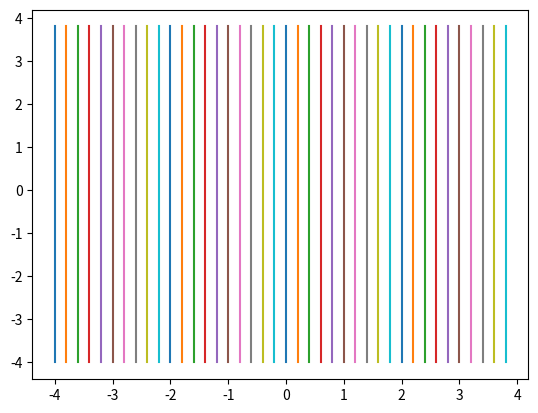

Write the Python code that produced this figure.
#coding=utf-8
import numpy as np
import matplotlib.pyplot as plt
from mpl_toolkits.mplot3d import Axes3D

fig = plt.figure()
ax = Axes3D(fig)

X = np.arange(-4, 4, 0.2)
Y = np.arange(-4, 4, 0.2)
X, Y = np.meshgrid(X, Y)
R = np.sqrt(X ** 2 + Y ** 2)
Z = np.sin(R)

ax.plot_surface(X, Y, Z, rstride=1, cstride=1, cmap=plt.get_cmap('rainbow'))

plt.figure()
plt.plot(X,Y)
plt.show()